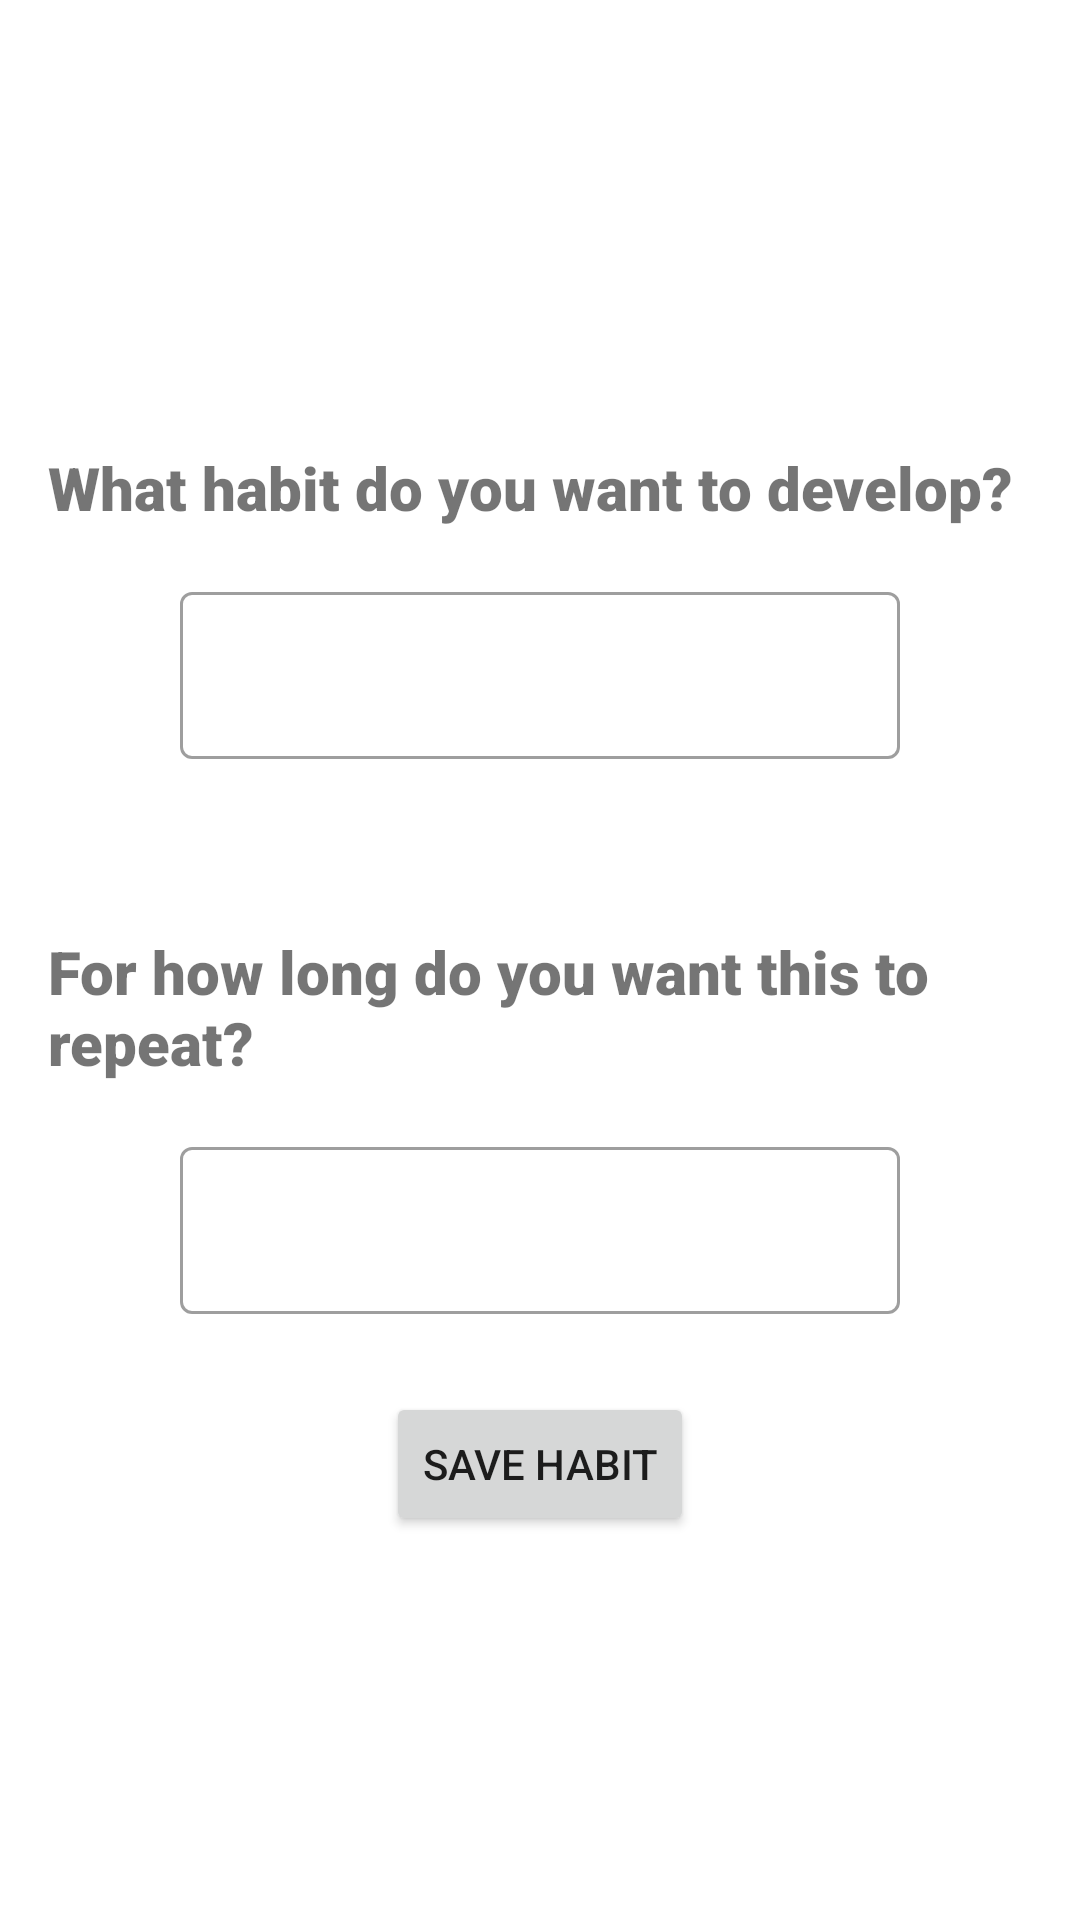

Write the Android layout XML for this screen, with the resource values it uses.
<!-- AndroidManifest.xml: application theme Theme.AND_HabitTracker -->
<!-- res/layout/fragment_create.xml -->
<?xml version="1.0" encoding="utf-8"?>
<androidx.constraintlayout.widget.ConstraintLayout xmlns:android="http://schemas.android.com/apk/res/android"
    xmlns:app="http://schemas.android.com/apk/res-auto"
    xmlns:tools="http://schemas.android.com/tools"
    android:layout_width="match_parent"
    android:layout_height="match_parent"
    tools:context=".fragments.CreateFragment">

    <TextView
        android:layout_width="wrap_content"
        android:layout_height="wrap_content"
        android:layout_marginStart="16dp"
        android:layout_marginBottom="16dp"
        android:fontFamily="sans-serif-black"
        android:text="@string/habit_name_create_title"
        android:textSize="20sp"
        app:layout_constraintBottom_toTopOf="@+id/textInputLayout6"
        app:layout_constraintStart_toStartOf="parent" />

    <com.google.android.material.textfield.TextInputLayout
        android:id="@+id/textInputLayout6"
        style="@style/Widget.MaterialComponents.TextInputLayout.OutlinedBox"
        android:layout_width="240dp"
        android:layout_height="wrap_content"
        android:layout_marginTop="128dp"
        app:layout_constraintEnd_toEndOf="parent"
        app:layout_constraintStart_toStartOf="parent"
        app:layout_constraintTop_toTopOf="@+id/guideline3">

        <com.google.android.material.textfield.TextInputEditText
            android:id="@+id/habitNameInput"
            android:layout_width="match_parent"
            android:layout_height="match_parent"
            app:layout_constraintEnd_toEndOf="parent"
            app:layout_constraintHorizontal_bias="0.406"
            app:layout_constraintStart_toStartOf="parent"
            app:layout_constraintTop_toBottomOf="@+id/textView5" />

    </com.google.android.material.textfield.TextInputLayout>

    <TextView
        android:layout_width="wrap_content"
        android:layout_height="wrap_content"
        android:layout_marginStart="16dp"
        android:layout_marginBottom="16dp"
        android:fontFamily="sans-serif-black"
        android:text="@string/habit_duration_create_title"
        android:textSize="20sp"
        app:layout_constraintBottom_toTopOf="@+id/textInputLayout7"
        app:layout_constraintStart_toStartOf="parent" />

    <com.google.android.material.textfield.TextInputLayout
        android:id="@+id/textInputLayout7"
        style="@style/Widget.MaterialComponents.TextInputLayout.OutlinedBox"
        android:layout_width="240dp"
        android:layout_height="wrap_content"
        android:layout_marginTop="124dp"
        app:layout_constraintEnd_toEndOf="parent"
        app:layout_constraintStart_toStartOf="parent"
        app:layout_constraintTop_toBottomOf="@+id/textInputLayout6">

        <com.google.android.material.textfield.TextInputEditText
            android:id="@+id/habitDurationInput"
            android:layout_width="match_parent"
            android:layout_height="match_parent"
            android:inputType="number"
            tools:layout_editor_absoluteX="63dp" />

    </com.google.android.material.textfield.TextInputLayout>

    <Button
        android:id="@+id/saveHabitBtn"
        android:layout_width="wrap_content"
        android:layout_height="wrap_content"
        android:layout_marginBottom="128dp"
        android:text="@string/save_habit_btn_text"
        app:layout_constraintBottom_toBottomOf="parent"
        app:layout_constraintEnd_toEndOf="parent"
        app:layout_constraintStart_toStartOf="parent" />

    <androidx.constraintlayout.widget.Guideline
        android:id="@+id/guideline3"
        android:layout_width="wrap_content"
        android:layout_height="wrap_content"
        android:orientation="horizontal"
        app:layout_constraintGuide_begin="64dp" />


</androidx.constraintlayout.widget.ConstraintLayout>
<!-- resources referenced by this layout -->
<resources>
  <string name="habit_duration_create_title">For how long do you want this to repeat?</string>
  <string name="habit_name_create_title">What habit do you want to develop?</string>
  <string name="save_habit_btn_text">Save habit</string>
  <style name="Theme.AND_HabitTracker" parent="Theme.MaterialComponents.DayNight.NoActionBar">
          
          <item name="colorPrimary">@color/purple_500</item>
          <item name="colorPrimaryVariant">@color/purple_700</item>
          <item name="colorOnPrimary">@color/white</item>
          
          <item name="colorSecondary">@color/teal_200</item>
          <item name="colorSecondaryVariant">@color/teal_700</item>
          <item name="colorOnSecondary">@color/black</item>
          
          <item name="android:statusBarColor" tools:targetApi="l">?attr/colorPrimaryVariant</item>
          
      </style>
  <!-- not gathered from this repository: default colours our renderer supplied (Android Studio template values) -->
  <color name="purple_500">#FF6200EE</color>
  <color name="purple_700">#FF3700B3</color>
  <color name="teal_200">#FF03DAC5</color>
  <color name="teal_700">#FF018786</color>
  <color name="black">#FF000000</color>
  <color name="white">#FFFFFFFF</color>
</resources>
